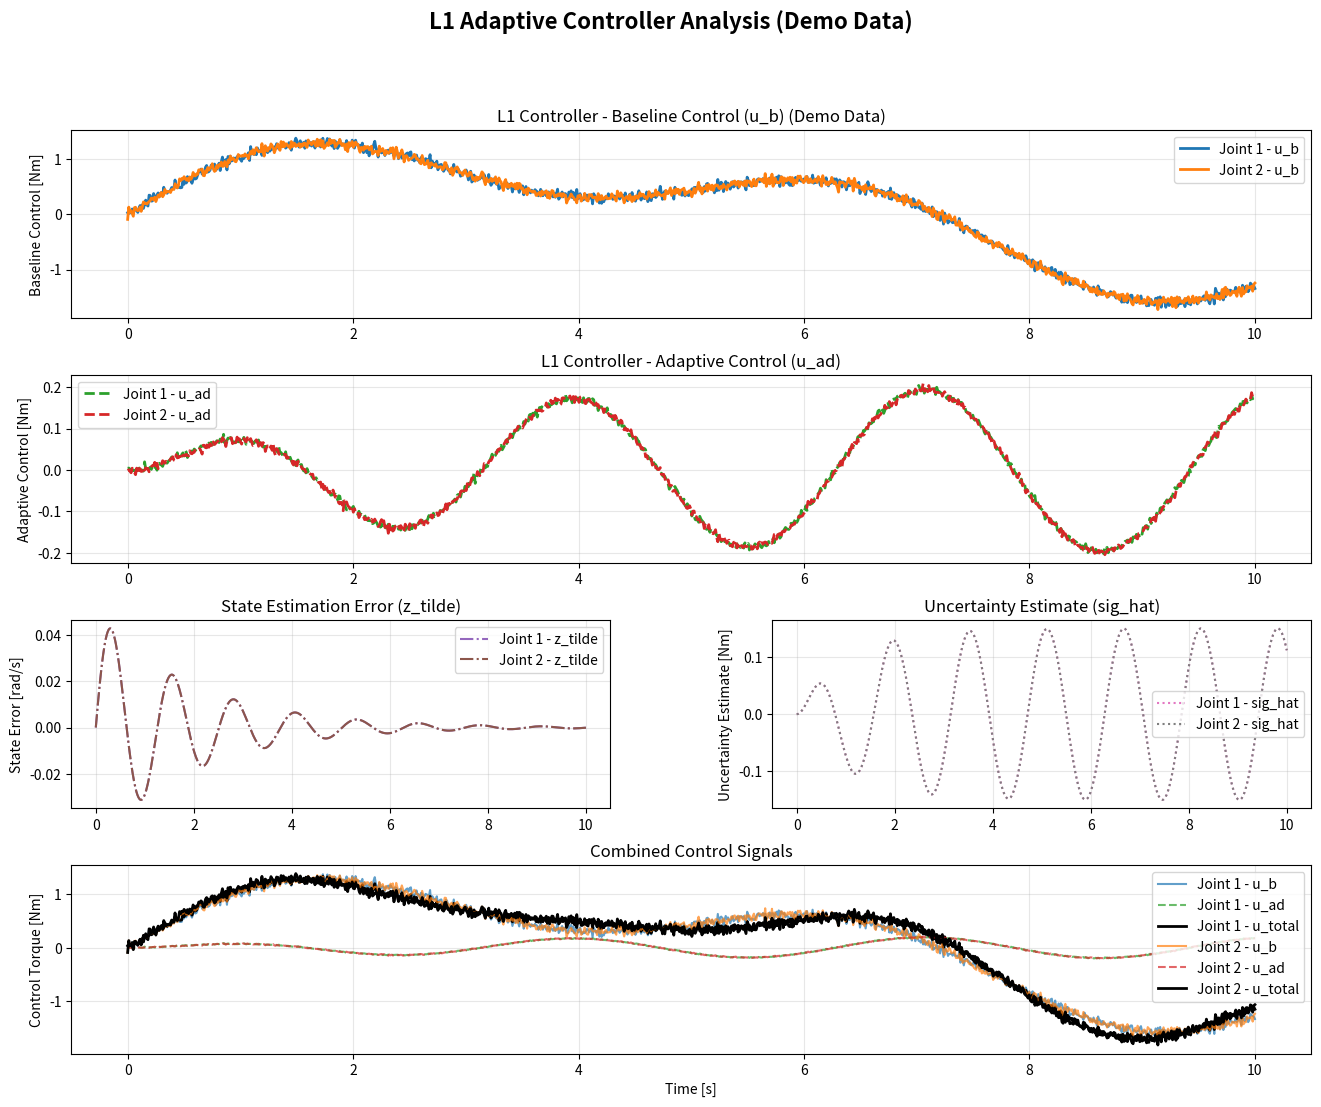
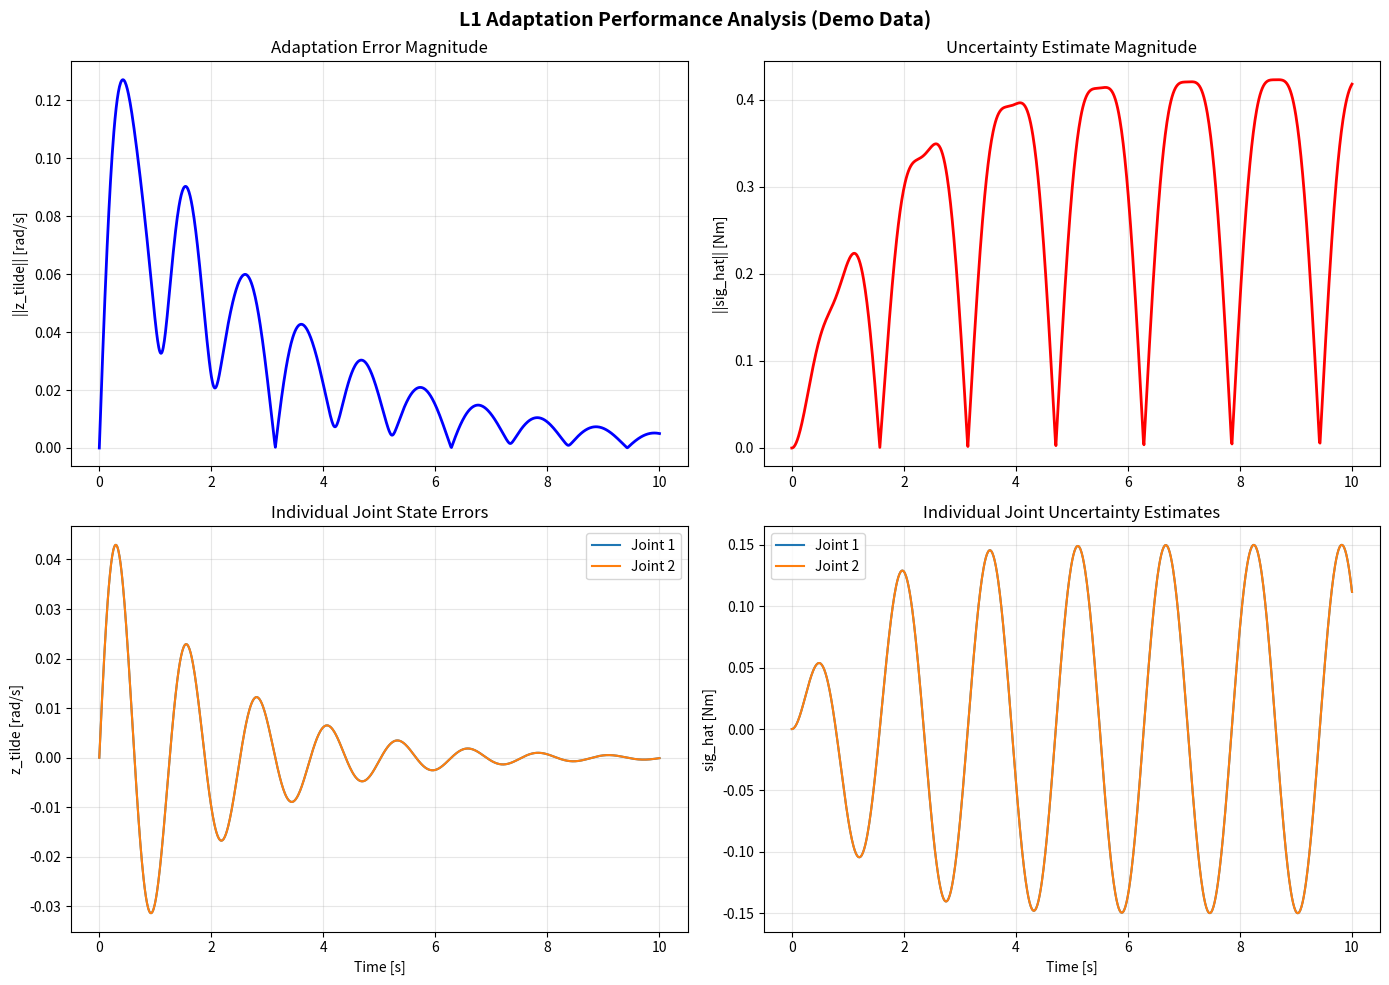
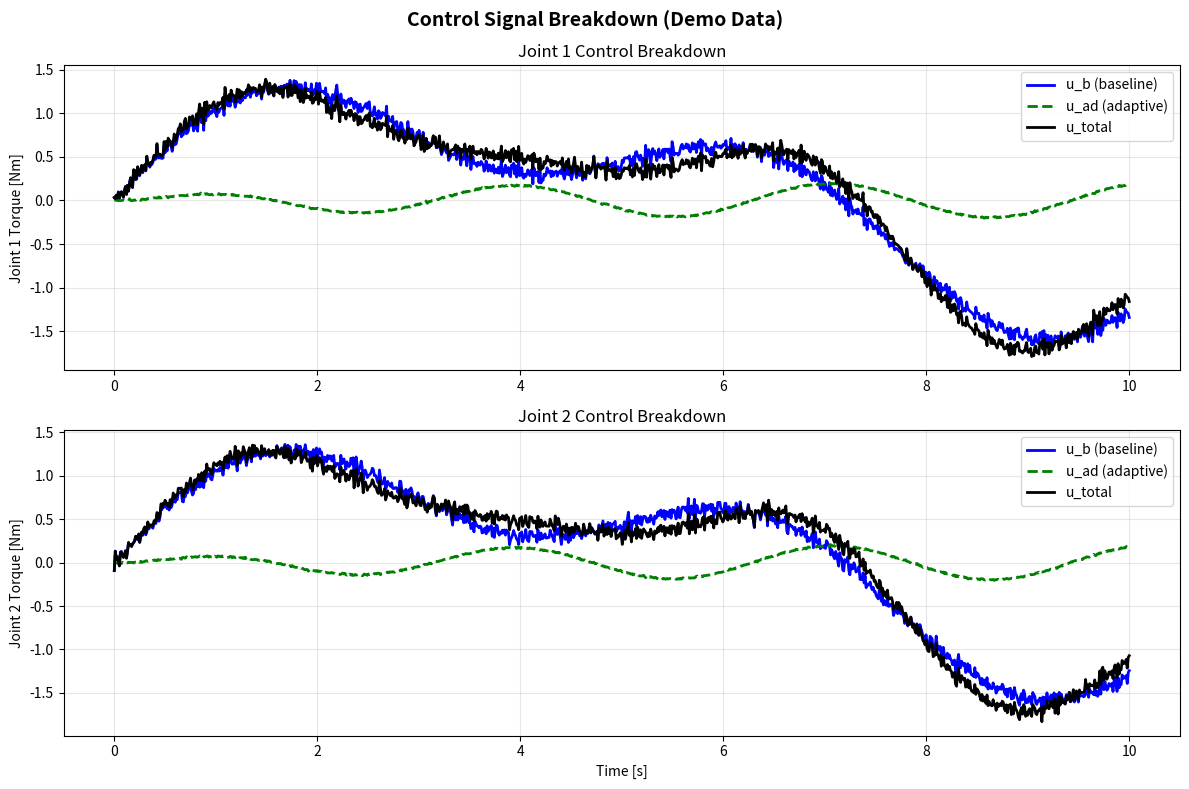
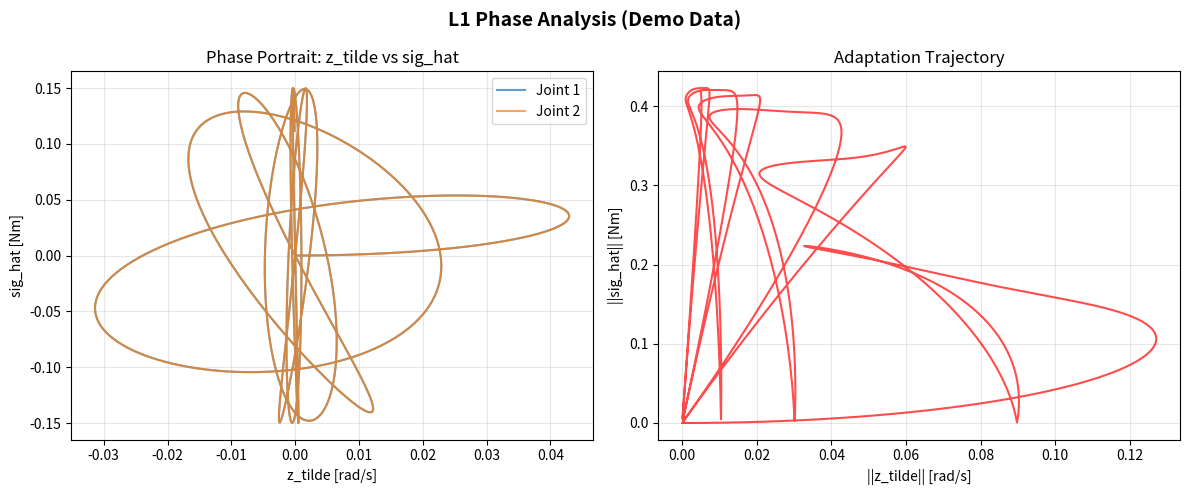

These charts were generated, in order, by the following Python code:
#!/usr/bin/env python3
'''
[redacted]
Date: 2025-01-19
Description: L1 Controller Variables Plotter
    - Plots u_b (baseline control), u_ad (adaptive control), z_tilde (state error), sig_hat (uncertainty estimate)
    - Provides comprehensive visualization of L1 adaptive controller performance
    - Supports both time series plots and analysis plots
'''

import numpy as np
import matplotlib.pyplot as plt
import matplotlib.gridspec as gridspec
from datetime import datetime
import os

class L1ControllerPlotter:
    """
    Plotter class for L1 Adaptive Controller variables visualization
    """
    
    def __init__(self, save_dir="./l1_plots"):
        """
        Initialize L1 Controller Plotter
        
        Args:
            save_dir (str): Directory to save plots
        """
        self.save_dir = save_dir
        if not os.path.exists(save_dir):
            os.makedirs(save_dir)
        
        # Plot configuration
        self.figsize = (16, 12)
        self.colors = {
            'u_b': ['#1f77b4', '#ff7f0e'],  # Blue, Orange for joints
            'u_ad': ['#2ca02c', '#d62728'],  # Green, Red for joints  
            'z_tilde': ['#9467bd', '#8c564b'],  # Purple, Brown for joints
            'sig_hat': ['#e377c2', '#7f7f7f'],  # Pink, Gray for joints
            'reference': '#17becf',  # Cyan for reference
            'true_friction': '#000000'  # Black for true friction
        }
        
        # Line styles
        self.line_styles = {
            'u_b': '-',
            'u_ad': '--', 
            'z_tilde': '-.',
            'sig_hat': ':'
        }
        
        print(f"L1 Controller Plotter initialized. Save directory: {save_dir}")
    
    def plot_all_variables(self, time_data, u_b_data, u_ad_data, z_tilde_data, sig_hat_data,
                          joint_names=None, title_suffix="", save_name=None):
        """
        Plot all L1 controller variables in a comprehensive layout
        
        Args:
            time_data (np.array): Time vector
            u_b_data (np.array): Baseline control data [time x joints]
            u_ad_data (np.array): Adaptive control data [time x joints]
            z_tilde_data (np.array): State estimation error data [time x states]
            sig_hat_data (np.array): Uncertainty estimate data [time x states]
            joint_names (list): List of joint names
            title_suffix (str): Additional title information
            save_name (str): Custom save filename
        """
        
        # Determine number of joints from control data
        n_joints = u_b_data.shape[1] if len(u_b_data.shape) > 1 else 1
        if joint_names is None:
            joint_names = [f"Joint {i+1}" for i in range(n_joints)]
        
        # Create figure with subplots
        fig = plt.figure(figsize=self.figsize)
        gs = gridspec.GridSpec(4, 2, figure=fig, hspace=0.3, wspace=0.3)
        
        # Plot baseline control u_b
        ax1 = fig.add_subplot(gs[0, :])
        for i in range(n_joints):
            if len(u_b_data.shape) > 1:
                ax1.plot(time_data, u_b_data[:, i], 
                        color=self.colors['u_b'][i % len(self.colors['u_b'])],
                        linestyle=self.line_styles['u_b'],
                        label=f"{joint_names[i]} - u_b", linewidth=2)
            else:
                ax1.plot(time_data, u_b_data, 
                        color=self.colors['u_b'][0],
                        linestyle=self.line_styles['u_b'],
                        label="u_b (baseline)", linewidth=2)
        ax1.set_ylabel('Baseline Control [Nm]')
        ax1.set_title(f'L1 Controller - Baseline Control (u_b) {title_suffix}')
        ax1.legend()
        ax1.grid(True, alpha=0.3)
        
        # Plot adaptive control u_ad
        ax2 = fig.add_subplot(gs[1, :])
        for i in range(n_joints):
            if len(u_ad_data.shape) > 1:
                ax2.plot(time_data, u_ad_data[:, i], 
                        color=self.colors['u_ad'][i % len(self.colors['u_ad'])],
                        linestyle=self.line_styles['u_ad'],
                        label=f"{joint_names[i]} - u_ad", linewidth=2)
            else:
                ax2.plot(time_data, u_ad_data, 
                        color=self.colors['u_ad'][0],
                        linestyle=self.line_styles['u_ad'],
                        label="u_ad (adaptive)", linewidth=2)
        ax2.set_ylabel('Adaptive Control [Nm]')
        ax2.set_title('L1 Controller - Adaptive Control (u_ad)')
        ax2.legend()
        ax2.grid(True, alpha=0.3)
        
        # Plot state estimation error z_tilde (velocity part)
        ax3 = fig.add_subplot(gs[2, 0])
        # Extract velocity error part (assuming second half of z_tilde is velocity)
        vel_start_idx = z_tilde_data.shape[1] // 2 if len(z_tilde_data.shape) > 1 else 0
        
        if len(z_tilde_data.shape) > 1:
            for i in range(min(n_joints, z_tilde_data.shape[1] - vel_start_idx)):
                ax3.plot(time_data, z_tilde_data[:, vel_start_idx + i], 
                        color=self.colors['z_tilde'][i % len(self.colors['z_tilde'])],
                        linestyle=self.line_styles['z_tilde'],
                        label=f"{joint_names[i]} - z_tilde", linewidth=1.5)
        else:
            ax3.plot(time_data, z_tilde_data, 
                    color=self.colors['z_tilde'][0],
                    linestyle=self.line_styles['z_tilde'],
                    label="z_tilde (state error)", linewidth=1.5)
        ax3.set_ylabel('State Error [rad/s]')
        ax3.set_title('State Estimation Error (z_tilde)')
        ax3.legend()
        ax3.grid(True, alpha=0.3)
        
        # Plot uncertainty estimate sig_hat (velocity part)
        ax4 = fig.add_subplot(gs[2, 1])
        if len(sig_hat_data.shape) > 1:
            for i in range(min(n_joints, sig_hat_data.shape[1] - vel_start_idx)):
                ax4.plot(time_data, sig_hat_data[:, vel_start_idx + i], 
                        color=self.colors['sig_hat'][i % len(self.colors['sig_hat'])],
                        linestyle=self.line_styles['sig_hat'],
                        label=f"{joint_names[i]} - sig_hat", linewidth=1.5)
        else:
            ax4.plot(time_data, sig_hat_data, 
                    color=self.colors['sig_hat'][0],
                    linestyle=self.line_styles['sig_hat'],
                    label="sig_hat (uncertainty)", linewidth=1.5)
        ax4.set_ylabel('Uncertainty Estimate [Nm]')
        ax4.set_title('Uncertainty Estimate (sig_hat)')
        ax4.legend()
        ax4.grid(True, alpha=0.3)
        
        # Plot combined control signals
        ax5 = fig.add_subplot(gs[3, :])
        for i in range(n_joints):
            if len(u_b_data.shape) > 1 and len(u_ad_data.shape) > 1:
                # Total control
                u_total = u_b_data[:, i] + u_ad_data[:, i]
                ax5.plot(time_data, u_b_data[:, i], 
                        color=self.colors['u_b'][i % len(self.colors['u_b'])],
                        linestyle=self.line_styles['u_b'], alpha=0.7,
                        label=f"{joint_names[i]} - u_b")
                ax5.plot(time_data, u_ad_data[:, i], 
                        color=self.colors['u_ad'][i % len(self.colors['u_ad'])],
                        linestyle=self.line_styles['u_ad'], alpha=0.7,
                        label=f"{joint_names[i]} - u_ad")
                ax5.plot(time_data, u_total, 
                        color='black', linestyle='-', linewidth=2,
                        label=f"{joint_names[i]} - u_total")
            else:
                u_total = u_b_data + u_ad_data
                ax5.plot(time_data, u_b_data, 
                        color=self.colors['u_b'][0],
                        linestyle=self.line_styles['u_b'], alpha=0.7,
                        label="u_b (baseline)")
                ax5.plot(time_data, u_ad_data, 
                        color=self.colors['u_ad'][0],
                        linestyle=self.line_styles['u_ad'], alpha=0.7,
                        label="u_ad (adaptive)")
                ax5.plot(time_data, u_total, 
                        color='black', linestyle='-', linewidth=2,
                        label="u_total")
        ax5.set_xlabel('Time [s]')
        ax5.set_ylabel('Control Torque [Nm]')
        ax5.set_title('Combined Control Signals')
        ax5.legend()
        ax5.grid(True, alpha=0.3)
        
        plt.suptitle(f'L1 Adaptive Controller Analysis {title_suffix}', fontsize=16, fontweight='bold')
        
        # Save figure
        if save_name is None:
            timestamp = datetime.now().strftime("%Y%m%d_%H%M%S")
            save_name = f"l1_controller_analysis_{timestamp}.png"
        
        save_path = os.path.join(self.save_dir, save_name)
        plt.savefig(save_path, dpi=300, bbox_inches='tight')
        print(f"L1 controller plot saved to: {save_path}")
        
        plt.show()
        return fig
    
    def plot_adaptation_performance(self, time_data, z_tilde_data, sig_hat_data, 
                                  reference_data=None, title_suffix="", save_name=None):
        """
        Plot adaptation performance metrics
        
        Args:
            time_data (np.array): Time vector
            z_tilde_data (np.array): State estimation error data
            sig_hat_data (np.array): Uncertainty estimate data
            reference_data (np.array): Reference trajectory data (optional)
            title_suffix (str): Additional title information
            save_name (str): Custom save filename
        """
        
        fig, axes = plt.subplots(2, 2, figsize=(14, 10))
        
        # Plot adaptation error magnitude
        if len(z_tilde_data.shape) > 1:
            error_magnitude = np.linalg.norm(z_tilde_data, axis=1)
        else:
            error_magnitude = np.abs(z_tilde_data)
        
        axes[0, 0].plot(time_data, error_magnitude, 'b-', linewidth=2)
        axes[0, 0].set_ylabel('||z_tilde|| [rad/s]')
        axes[0, 0].set_title('Adaptation Error Magnitude')
        axes[0, 0].grid(True, alpha=0.3)
        
        # Plot uncertainty estimate magnitude
        if len(sig_hat_data.shape) > 1:
            uncertainty_magnitude = np.linalg.norm(sig_hat_data, axis=1)
        else:
            uncertainty_magnitude = np.abs(sig_hat_data)
        
        axes[0, 1].plot(time_data, uncertainty_magnitude, 'r-', linewidth=2)
        axes[0, 1].set_ylabel('||sig_hat|| [Nm]')
        axes[0, 1].set_title('Uncertainty Estimate Magnitude')
        axes[0, 1].grid(True, alpha=0.3)
        
        # Plot individual joint errors
        if len(z_tilde_data.shape) > 1:
            n_joints = min(2, z_tilde_data.shape[1])
            for i in range(n_joints):
                axes[1, 0].plot(time_data, z_tilde_data[:, -(n_joints-i)], 
                              label=f'Joint {i+1}', linewidth=1.5)
        else:
            axes[1, 0].plot(time_data, z_tilde_data, 'b-', linewidth=1.5)
        axes[1, 0].set_xlabel('Time [s]')
        axes[1, 0].set_ylabel('z_tilde [rad/s]')
        axes[1, 0].set_title('Individual Joint State Errors')
        axes[1, 0].legend()
        axes[1, 0].grid(True, alpha=0.3)
        
        # Plot individual joint uncertainty estimates
        if len(sig_hat_data.shape) > 1:
            n_joints = min(2, sig_hat_data.shape[1])
            for i in range(n_joints):
                axes[1, 1].plot(time_data, sig_hat_data[:, -(n_joints-i)], 
                              label=f'Joint {i+1}', linewidth=1.5)
        else:
            axes[1, 1].plot(time_data, sig_hat_data, 'r-', linewidth=1.5)
        axes[1, 1].set_xlabel('Time [s]')
        axes[1, 1].set_ylabel('sig_hat [Nm]')
        axes[1, 1].set_title('Individual Joint Uncertainty Estimates')
        axes[1, 1].legend()
        axes[1, 1].grid(True, alpha=0.3)
        
        plt.suptitle(f'L1 Adaptation Performance Analysis {title_suffix}', fontsize=14, fontweight='bold')
        plt.tight_layout()
        
        # Save figure
        if save_name is None:
            timestamp = datetime.now().strftime("%Y%m%d_%H%M%S")
            save_name = f"l1_adaptation_performance_{timestamp}.png"
        
        save_path = os.path.join(self.save_dir, save_name)
        plt.savefig(save_path, dpi=300, bbox_inches='tight')
        print(f"L1 adaptation performance plot saved to: {save_path}")
        
        plt.show()
        return fig
    
    def plot_control_breakdown(self, time_data, u_b_data, u_ad_data, 
                             friction_data=None, title_suffix="", save_name=None):
        """
        Plot control signal breakdown and friction compensation
        
        Args:
            time_data (np.array): Time vector
            u_b_data (np.array): Baseline control data
            u_ad_data (np.array): Adaptive control data  
            friction_data (np.array): True friction data (optional)
            title_suffix (str): Additional title information
            save_name (str): Custom save filename
        """
        
        n_joints = u_b_data.shape[1] if len(u_b_data.shape) > 1 else 1
        
        fig, axes = plt.subplots(n_joints, 1, figsize=(12, 4*n_joints))
        if n_joints == 1:
            axes = [axes]
        
        for i in range(n_joints):
            ax = axes[i]
            
            # Extract data for this joint
            if len(u_b_data.shape) > 1:
                u_b_joint = u_b_data[:, i]
                u_ad_joint = u_ad_data[:, i]
                u_total_joint = u_b_joint + u_ad_joint
            else:
                u_b_joint = u_b_data
                u_ad_joint = u_ad_data
                u_total_joint = u_b_joint + u_ad_joint
            
            # Plot control components
            ax.plot(time_data, u_b_joint, 'b-', linewidth=2, label='u_b (baseline)')
            ax.plot(time_data, u_ad_joint, 'g--', linewidth=2, label='u_ad (adaptive)')
            ax.plot(time_data, u_total_joint, 'k-', linewidth=2, label='u_total')
            
            # Plot true friction if available
            if friction_data is not None:
                if len(friction_data.shape) > 1 and i < friction_data.shape[1]:
                    ax.plot(time_data, friction_data[:, i], 'r:', linewidth=2, 
                           label='True Friction')
            
            ax.set_ylabel(f'Joint {i+1} Torque [Nm]')
            ax.set_title(f'Joint {i+1} Control Breakdown')
            ax.legend()
            ax.grid(True, alpha=0.3)
        
        axes[-1].set_xlabel('Time [s]')
        plt.suptitle(f'Control Signal Breakdown {title_suffix}', fontsize=14, fontweight='bold')
        plt.tight_layout()
        
        # Save figure
        if save_name is None:
            timestamp = datetime.now().strftime("%Y%m%d_%H%M%S")
            save_name = f"l1_control_breakdown_{timestamp}.png"
        
        save_path = os.path.join(self.save_dir, save_name)
        plt.savefig(save_path, dpi=300, bbox_inches='tight')
        print(f"L1 control breakdown plot saved to: {save_path}")
        
        plt.show()
        return fig
    
    def plot_phase_portraits(self, z_tilde_data, sig_hat_data, title_suffix="", save_name=None):
        """
        Plot phase portraits of adaptation variables
        
        Args:
            z_tilde_data (np.array): State estimation error data
            sig_hat_data (np.array): Uncertainty estimate data
            title_suffix (str): Additional title information
            save_name (str): Custom save filename
        """
        
        fig, axes = plt.subplots(1, 2, figsize=(12, 5))
        
        # Phase portrait: z_tilde vs sig_hat
        if len(z_tilde_data.shape) > 1 and len(sig_hat_data.shape) > 1:
            # Use last two joints for phase portrait
            n_states = z_tilde_data.shape[1]
            for i in range(min(2, n_states)):
                idx = -(i+1)
                axes[0].plot(z_tilde_data[:, idx], sig_hat_data[:, idx], 
                           label=f'Joint {i+1}', alpha=0.7)
        else:
            axes[0].plot(z_tilde_data, sig_hat_data, 'b-', alpha=0.7)
        
        axes[0].set_xlabel('z_tilde [rad/s]')
        axes[0].set_ylabel('sig_hat [Nm]')
        axes[0].set_title('Phase Portrait: z_tilde vs sig_hat')
        axes[0].legend()
        axes[0].grid(True, alpha=0.3)
        
        # Time evolution of adaptation
        if len(z_tilde_data.shape) > 1:
            z_magnitude = np.linalg.norm(z_tilde_data, axis=1)
            sig_magnitude = np.linalg.norm(sig_hat_data, axis=1)
        else:
            z_magnitude = np.abs(z_tilde_data)
            sig_magnitude = np.abs(sig_hat_data)
        
        axes[1].plot(z_magnitude, sig_magnitude, 'r-', alpha=0.7)
        axes[1].set_xlabel('||z_tilde|| [rad/s]')
        axes[1].set_ylabel('||sig_hat|| [Nm]')
        axes[1].set_title('Adaptation Trajectory')
        axes[1].grid(True, alpha=0.3)
        
        plt.suptitle(f'L1 Phase Analysis {title_suffix}', fontsize=14, fontweight='bold')
        plt.tight_layout()
        
        # Save figure
        if save_name is None:
            timestamp = datetime.now().strftime("%Y%m%d_%H%M%S")
            save_name = f"l1_phase_portraits_{timestamp}.png"
        
        save_path = os.path.join(self.save_dir, save_name)
        plt.savefig(save_path, dpi=300, bbox_inches='tight')
        print(f"L1 phase portraits saved to: {save_path}")
        
        plt.show()
        return fig


def create_sample_data(duration=10.0, dt=0.001, n_joints=2):
    """
    Create sample L1 controller data for demonstration
    
    Args:
        duration (float): Simulation duration
        dt (float): Time step
        n_joints (int): Number of joints
        
    Returns:
        dict: Sample data dictionary
    """
    time_steps = int(duration / dt)
    time_data = np.linspace(0, duration, time_steps)
    
    # Generate synthetic data that mimics L1 controller behavior
    u_b_data = np.zeros((time_steps, n_joints))
    u_ad_data = np.zeros((time_steps, n_joints))
    z_tilde_data = np.zeros((time_steps, n_joints * 2))  # position + velocity errors
    sig_hat_data = np.zeros((time_steps, n_joints * 2))  # uncertainty estimates
    
    for i in range(n_joints):
        # Baseline control (PD-like behavior)
        ref_signal = 0.5 * np.sin(0.5 * time_data) + 0.3 * np.sin(1.2 * time_data)
        u_b_data[:, i] = 2.0 * ref_signal + 0.5 * np.random.normal(0, 0.1, time_steps)
        
        # Adaptive control (starts small, adapts to disturbances)
        disturbance = 0.2 * np.sin(2.0 * time_data) * (1 - np.exp(-time_data / 2.0))
        u_ad_data[:, i] = disturbance + 0.1 * np.random.normal(0, 0.05, time_steps)
        
        # State estimation error (decreases over time as adaptation improves)
        z_tilde_data[:, i] = 0.1 * np.exp(-time_data / 3.0) * np.sin(3.0 * time_data)
        z_tilde_data[:, i + n_joints] = 0.05 * np.exp(-time_data / 2.0) * np.sin(5.0 * time_data)
        
        # Uncertainty estimate (converges to true disturbance)
        sig_hat_data[:, i] = 0.3 * (1 - np.exp(-time_data / 1.5)) * np.sin(2.0 * time_data)
        sig_hat_data[:, i + n_joints] = 0.15 * (1 - np.exp(-time_data / 1.0)) * np.sin(4.0 * time_data)
    
    return {
        'time': time_data,
        'u_b': u_b_data,
        'u_ad': u_ad_data,
        'z_tilde': z_tilde_data,
        'sig_hat': sig_hat_data
    }


def demo_l1_plotter():
    """Demonstration of L1 Controller Plotter"""
    print("Demonstrating L1 Controller Plotter...")
    
    # Create sample data
    sample_data = create_sample_data(duration=10.0, dt=0.01, n_joints=2)
    
    # Create plotter
    plotter = L1ControllerPlotter(save_dir="./demo_l1_plots")
    
    # Plot all variables
    plotter.plot_all_variables(
        sample_data['time'], 
        sample_data['u_b'], 
        sample_data['u_ad'],
        sample_data['z_tilde'], 
        sample_data['sig_hat'],
        joint_names=["Joint 1", "Joint 2"],
        title_suffix="(Demo Data)",
        save_name="demo_l1_all_variables.png"
    )
    
    # Plot adaptation performance
    plotter.plot_adaptation_performance(
        sample_data['time'], 
        sample_data['z_tilde'], 
        sample_data['sig_hat'],
        title_suffix="(Demo Data)",
        save_name="demo_l1_adaptation.png"
    )
    
    # Plot control breakdown
    plotter.plot_control_breakdown(
        sample_data['time'], 
        sample_data['u_b'], 
        sample_data['u_ad'],
        title_suffix="(Demo Data)",
        save_name="demo_l1_breakdown.png"
    )
    
    # Plot phase portraits
    plotter.plot_phase_portraits(
        sample_data['z_tilde'], 
        sample_data['sig_hat'],
        title_suffix="(Demo Data)",
        save_name="demo_l1_phase.png"
    )
    
    print("Demo completed!")


if __name__ == "__main__":
    demo_l1_plotter()
